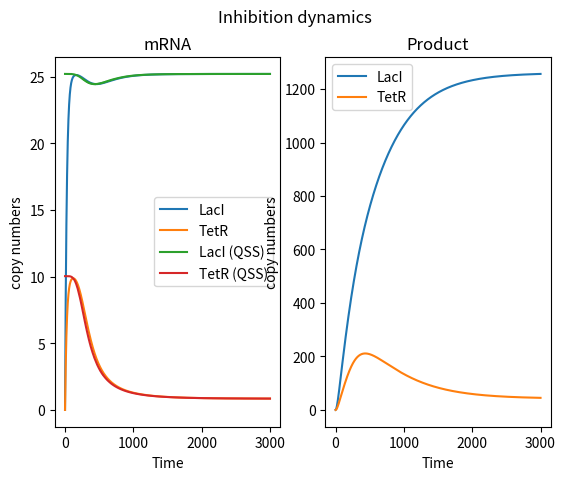

Here is the Python script that generated this plot:
import matplotlib.pyplot as plt
import numpy as np
from scipy.integrate import odeint
from sympy.solvers import solve
from sympy import Symbol

#useful dict for later use, containing arguments and their values
ar={'k_mLb': 0.0082, 'k_mTb': 0.0149, 'k_mLa': 1, 'k_mTa': 0.3865, 'theta_L': 600, 'theta_T': 500, 'n_L': 4, 'n_T': 4, 'gamma_mL': 0.04, 'gamma_mT': 0.04, 'k_pL': 0.1, 'k_pT': 0.1, 'gamma_pL': 0.002, 'gamma_pT': 0.002}
ary={'mL':0,'mT':0,'pL':0,'pT':0}
#function that returns the differential equations at hand
def toggle_derivative (y,t,args):
    
    k_mLb, k_mTb, k_mLa, k_mTa, theta_L, theta_T, n_L, n_T, gamma_mL, gamma_mT, k_pL, k_pT, gamma_pL, gamma_pT = args
    
    mL, mT, pL, pT = y
    
    dmLdt = k_mLb+k_mLa*(1/(1+((pT**n_T)/(theta_T**n_T))))-gamma_mL*mL
    
    dmTdt = k_mTb+k_mTa*(1/(1+((pL**n_L)/(theta_L**n_L))))-gamma_mT*mT
    
    dpLdt = k_pL*mL - gamma_pL*pL
    
    dpTdt = k_pT*mT - gamma_pT*pT
    
    return [dmLdt, dmTdt, dpLdt, dpTdt]
#define arguments in tuples for odeint
y=(0,0,0,0)
args=(0.0082,0.0149,1,0.3865,600,500,4,4,0.04,0.04,0.1,0.1,0.002,0.002)
#generate values for t axis
t=np.linspace(0,3000,3001)
#integrate our diff. eq. for our parameters
model=odeint(toggle_derivative,y,t,args=(args,))
#plot the integration results, both for mRNA and protein, on two different subplots
fig, g=plt.subplots(1,2)
g[0].plot(t,model[:,0],label="LacI")
g[0].plot(t,model[:,1],label="TetR")
g[1].plot(t,model[:,2],label="LacI")
g[1].plot(t,model[:,3],label="TetR")
#labeling
plt.suptitle("Inhibition dynamics")
g[0].set_ylabel("copy numbers")
g[1].set_ylabel("copy numbers")
g[0].set_title("mRNA")
g[1].set_title("Product")
for i in range(2):
	g[i].set_xlabel("Time")

#now for the QSS solving using sympy
#set the various parameters as sympy symbols

for i in ar.keys():
	globals()[i]=Symbol(str(i))
for i in ary.keys():
	globals()[i]=Symbol(str(i))

#actual solving for dmldt and dmtdt null
sol_l=solve(k_mLb+k_mLa*(1/(1+((pT**n_T)/(theta_T**n_T))))-gamma_mL*mL,mL)
sol_t=solve(k_mTb+k_mTa*(1/(1+((pL**n_L)/(theta_L**n_L))))-gamma_mT*mT,mT)

stl=sol_l[0]
stt=sol_t[0]

#substitute the parmaters for their given value
for i in ar.keys():
	stl=stl.subs(i,ar[i])
	stt=stt.subs(i,ar[i])

#functions that returns the value of the QSS equations of mL and mT for any given product value
def sol_lf(pT,stl):
	n=int(pT)
	stl=stl.subs("pT",n)
	return eval(str(stl))
def sol_tf(pL,stt):
	n=int(pL)
	stt=stt.subs("pL",n)
	return eval(str(stt))

#create lists of values of mL* and mT*, using the sol functions defined previously, on the odeint data
mstarl=[]
for i in model[:,3]:
	ii=sol_lf(i,stl)
	mstarl.append(float(ii))
mstart=[]
for i in model[:,2]:
	ii=sol_tf(i,stt)
	mstart.append(float(ii))

#plot the mL* and mT* values on the mRNA graph
g[0].plot(t,mstarl,label="LacI (QSS)")
g[0].plot(t,mstart,label="TetR (QSS)")

#show our figure
g[0].legend()
g[1].legend()
plt.show()
